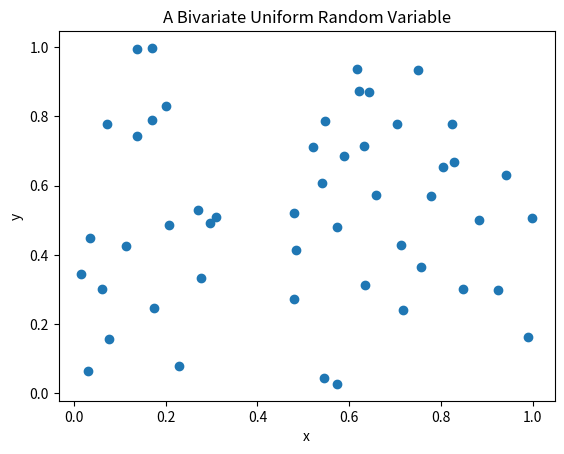

Source code (Python):
"""
Origin: A simple example.
Filename: example_scatter.py
[redacted]
Last modified: 15 September, 2015
"""
import matplotlib.pyplot as plt
import random

x, y = [], []
for i in range(0,50):
   #This is a comment
   x.append(random.random())
   y.append(random.random())

plt.scatter(x, y)
plt.xlabel('x')
plt.ylabel('y')
plt.title('A Bivariate Uniform Random Variable')
plt.show()